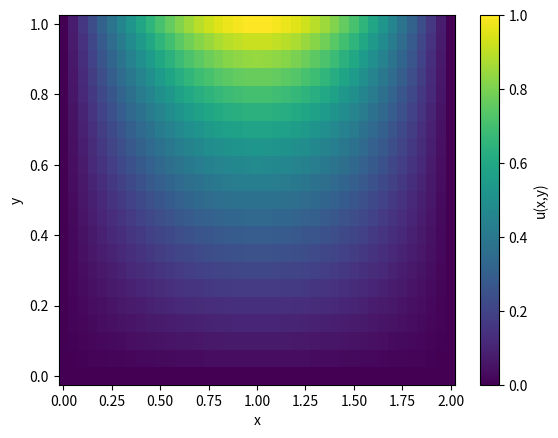

Write the Python code that produced this figure.
# finite difference solver (Jacobi iteration) for the 2D Laplace equation
#   u_xx + u_yy = 0  0<x<Lx, 0<y<Ly
# with Dirichlet boundary conditions
#   u = fB(x) 0<=x<=Lx, y=0
#   u = fT(x) 0<=x<=Lx, y=Ly
#   u = fL(y) x=0, 0<=y<=Ly
#   u = fR(y) x=Lx, 0<=y<=Ly


import numpy as np
#import pylab as pl
from math import pi
import matplotlib.pyplot as plt

# set dimensions of spatial domain
Lx=2.0 
Ly=1.0

# set Dirichlet boundary conditions
def fB(x):
    # y=0 boundary condition
    u = np.zeros(x.size)
    return u

def fT(x):
    # y=Ly boundary condition
    u = np.sin(pi*x/Lx)
    return u

def fL(y):
    # x=0 boundary condition
    u = np.zeros(y.size)
    return u

def fR(y):
    # x=Lx boundary condition
    u = np.zeros(y.size)
    return u

def u_exact(x,y):
    # the exact solution
    y = np.sin(pi*x/Lx)*np.sinh(pi*y/Lx)/np.sinh(pi*Ly/Lx)
    return y

# set numerical parameters
mx = 40              # number of gridpoints in x
my = 20              # number of gridpoints in y
maxerr = 1e-4        # target error
maxcount = 1000      # maximum number of iteration steps
omega=1.79

# set up the numerical environment variables
x = np.linspace(0, Lx, mx+1)     # mesh points in x
y = np.linspace(0, Ly, my+1)     # mesh points in y
deltax = x[1] - x[0]             # gridspacing in x
deltay = y[1] - y[0]             # gridspacing in y
lambdasqr = (deltax/deltay)**2       # mesh number

# set up the solution variables
u_old = np.zeros((x.size,y.size))   # u at current time step
u_new = np.zeros((x.size,y.size))   # u at next time step
u_true = np.zeros((x.size,y.size))  # exact solution
r_old = np.zeros((x.size,y.size))   #R matrix
r_new = np.zeros((x.size,y.size))

# intialise the boundary conditions, for both timesteps
u_old[1:-1,0] = fB(x[1:-1])
u_old[1:-1,-1] = fT(x[1:-1])
u_old[0,1:-1] = fL(y[1:-1])
u_old[-1,1:-1] = fR(y[1:-1])
u_new[:]=u_old[:]

# true solution values on the grid 
for i in range(0,mx+1):
    for j in range(0,my+1):
        u_true[i,j] = u_exact(x[i],y[j])

# initialise the iteration
err = maxerr+1
count = 1

# solve the PDE
while err>maxerr and count<maxcount:
    for j in range(1,my):
        for i in range(1,mx):
            r_old[i,j] = ( u_new[i-1,j] + u_old[i+1,j] + \
                 lambdasqr*(u_new[i,j-1]+u_old[i,j+1]) -\
                 2*(1+lambdasqr)*u_old[i,j])/(2*(1+lambdasqr))
            u_new[i,j] = u_old[i,j]+omega*r_old[i,j]
    err = np.max(np.abs(u_new-u_old))
    u_old[:] = u_new[:]
    count=count+1

# calculate the error, compared to the true solution    
err_true = np.max(np.abs(u_new[1:-1,1:-1]-u_true[1:-1,1:-1]))

# diagnostic output
print('Final iteration error =',err)
print('Iterations =',count)
print('Max diff from true solution =',err_true)

# and plot the resulting solution
xx = np.append(x,x[-1]+deltax)-0.5*deltax  # cell corners needed for pcolormesh
yy = np.append(y,y[-1]+deltay)-0.5*deltay
plt.pcolormesh(xx,yy,u_new.T)
cb = plt.colorbar()
cb.set_label('u(x,y)')
plt.xlabel('x'); plt.ylabel('y')
plt.show()